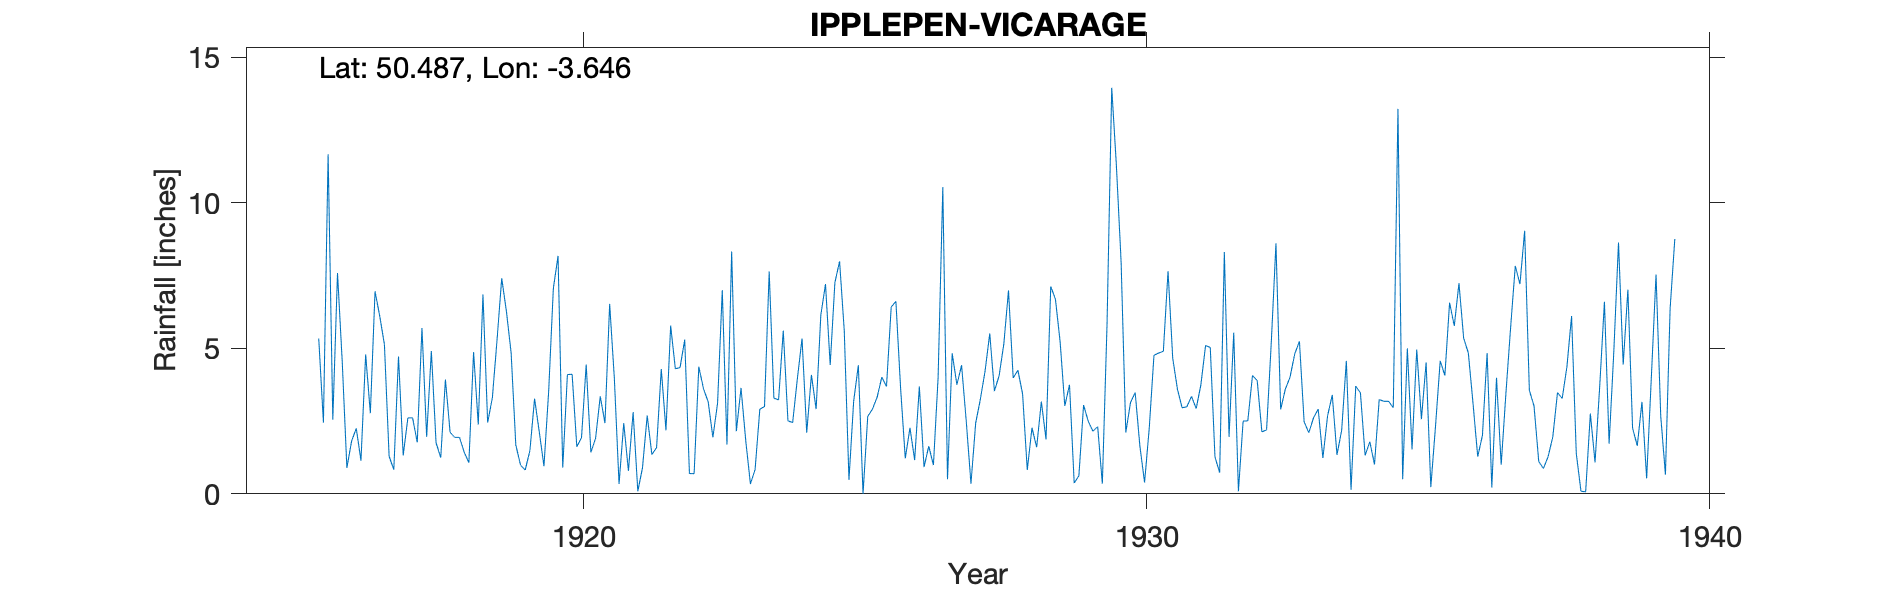

The data file committed next to this chart (first rows):
IPPLEPEN-VICARAGE, , , , , , , , , , , , , , , , , , , , , , , 
Grid ref, SX833665, Long, -3.646, Lat, 50.49, Elevation, 266, ft, , , , , , , , , , , , , , , 
Station no, 1698, , , , , , , , , , , , , , , , , , , , , , 
, 1910, 1911, 1912, 1913, 1914, 1915, 1916, 1917, 1918, 1919, 1920, 1921, 1922, 1923, 1924, 1925, 1926, 1927, 1928, 1929, 1930, 1931, 1932
January, , , , , , , 2.55, 1.29, 3.93, 7.41, 8.18, 3.97, 5.78, 1.69, 5.61, 7.99, 6.62, 4.83, 6.99, 3.02, 7.97, 3.6, 5.54
February, , , , , , , 7.59, 0.83, 2.11, 6.27, 0.9, 0.34, 4.3, 8.33, 2.51, 5.6, 3.64, 3.75, 3.98, 3.75, 2.11, 2.96, 0.09
March, , , , , , , 4.57, 4.72, 1.94, 4.85, 4.1, 2.43, 4.34, 2.15, 2.45, 0.48, 1.22, 4.42, 4.25, 0.37, 3.14, 2.99, 2.5
April, , , , , , , 0.89, 1.32, 1.94, 1.68, 4.11, 0.79, 5.3, 3.64, 3.95, 3.18, 2.27, 2.49, 3.44, 0.62, 3.48, 3.35, 2.51
May, , , , , , , 1.81, 2.61, 1.43, 0.99, 1.62, 2.81, 0.7, 1.83, 5.34, 4.42, 1.16, 0.35, 0.82, 3.05, 1.64, 2.93, 4.07
June, , , , , , , 2.25, 2.61, 1.07, 0.82, 1.93, 0.09, 0.69, 0.34, 2.1, 0, 3.69, 2.43, 2.27, 2.49, 0.39, 3.75, 3.89
July, , , , , , , 1.14, 1.77, 4.87, 1.48, 4.44, 0.9, 4.37, 0.84, 4.09, 2.66, 0.92, 3.25, 1.6, 2.15, 2.27, 5.1, 2.13
August, , , , , , , 4.79, 5.7, 2.38, 3.27, 1.42, 2.69, 3.61, 2.91, 2.91, 2.91, 1.64, 4.21, 3.17, 2.31, 4.76, 5.03, 2.2
September, , , , , , , 2.77, 1.96, 6.85, 2.13, 1.91, 1.35, 3.16, 3, 6.14, 3.32, 0.99, 5.51, 1.87, 0.35, 4.84, 1.27, 5.19
October, , , , , , 5.34, 6.96, 4.91, 2.45, 0.95, 3.35, 1.59, 1.94, 7.64, 7.21, 4.01, 4.01, 3.53, 7.13, 5.82, 4.9, 0.73, 8.61
November, , , , , , 2.45, 6.11, 1.76, 3.3, 3.52, 2.43, 4.29, 3.12, 3.29, 4.43, 3.69, 10.54, 4.06, 6.69, 13.96, 7.65, 8.31, 2.9
December, , , , , , 11.67, 5.13, 1.24, 5.29, 7.06, 6.53, 2.18, 7, 3.23, 7.26, 6.42, 0.5, 5.15, 5.23, 11.26, 4.66, 1.96, 3.6
Total, , , , , , , 46.56, 30.72, 37.56, 40.43, 40.92, 23.43, 44.31, 38.89, 54, 44.68, 37.2, 43.98, 47.44, 49.15, 47.81, 41.98, 43.23
1939 Dec value in brackets. Note says 19…, , , , , , , , , , , , , , , , , , , , , , , 
